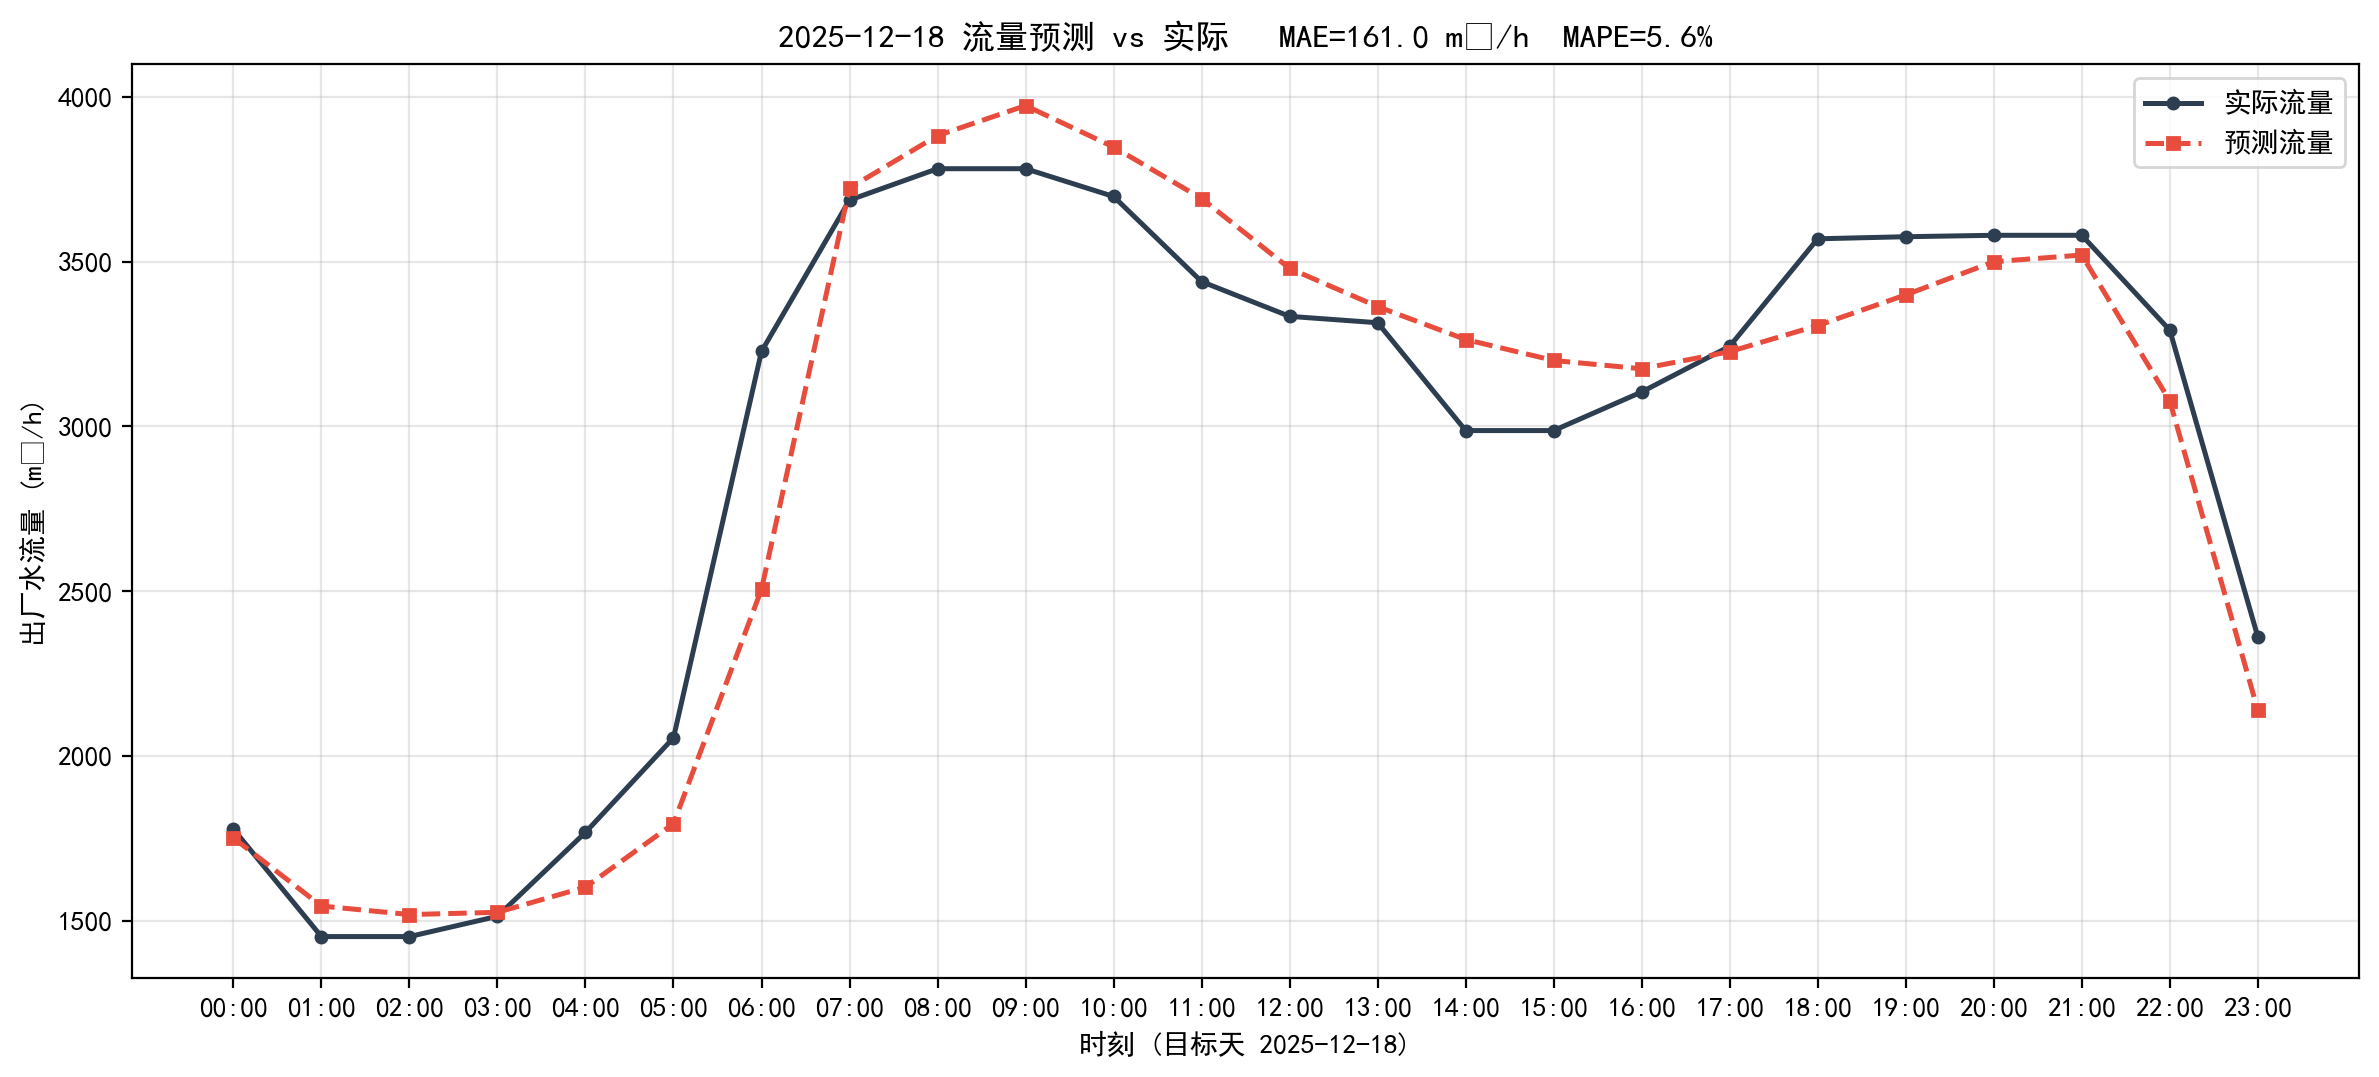

Data behind this chart, as committed beside it:
timestamp, actual, predict, abs_err
2025-12-18 00:00:00, 1778, 1752, 26.83
2025-12-18 01:00:00, 1452, 1545, 92.73
2025-12-18 02:00:00, 1452, 1519, 66.83
2025-12-18 03:00:00, 1514, 1526, 12.15
2025-12-18 04:00:00, 1768, 1602, 166.1
2025-12-18 05:00:00, 2055, 1795, 260.7
2025-12-18 06:00:00, 3228, 2506, 721.7
2025-12-18 07:00:00, 3687, 3723, 36.5
2025-12-18 08:00:00, 3782, 3882, 100.5
2025-12-18 09:00:00, 3782, 3973, 191.4
2025-12-18 10:00:00, 3698, 3848, 150.2
2025-12-18 11:00:00, 3439, 3692, 252
2025-12-18 12:00:00, 3334, 3480, 145.4
2025-12-18 13:00:00, 3315, 3364, 48.89
2025-12-18 14:00:00, 2988, 3264, 276.2
2025-12-18 15:00:00, 2988, 3200, 212.7
2025-12-18 16:00:00, 3105, 3175, 70.25
2025-12-18 17:00:00, 3243, 3227, 16.27
2025-12-18 18:00:00, 3569, 3306, 263.1
2025-12-18 19:00:00, 3576, 3399, 176.4
2025-12-18 20:00:00, 3580, 3500, 80.11
2025-12-18 21:00:00, 3580, 3520, 59.91
2025-12-18 22:00:00, 3292, 3077, 214.8
2025-12-18 23:00:00, 2362, 2139, 222.3
